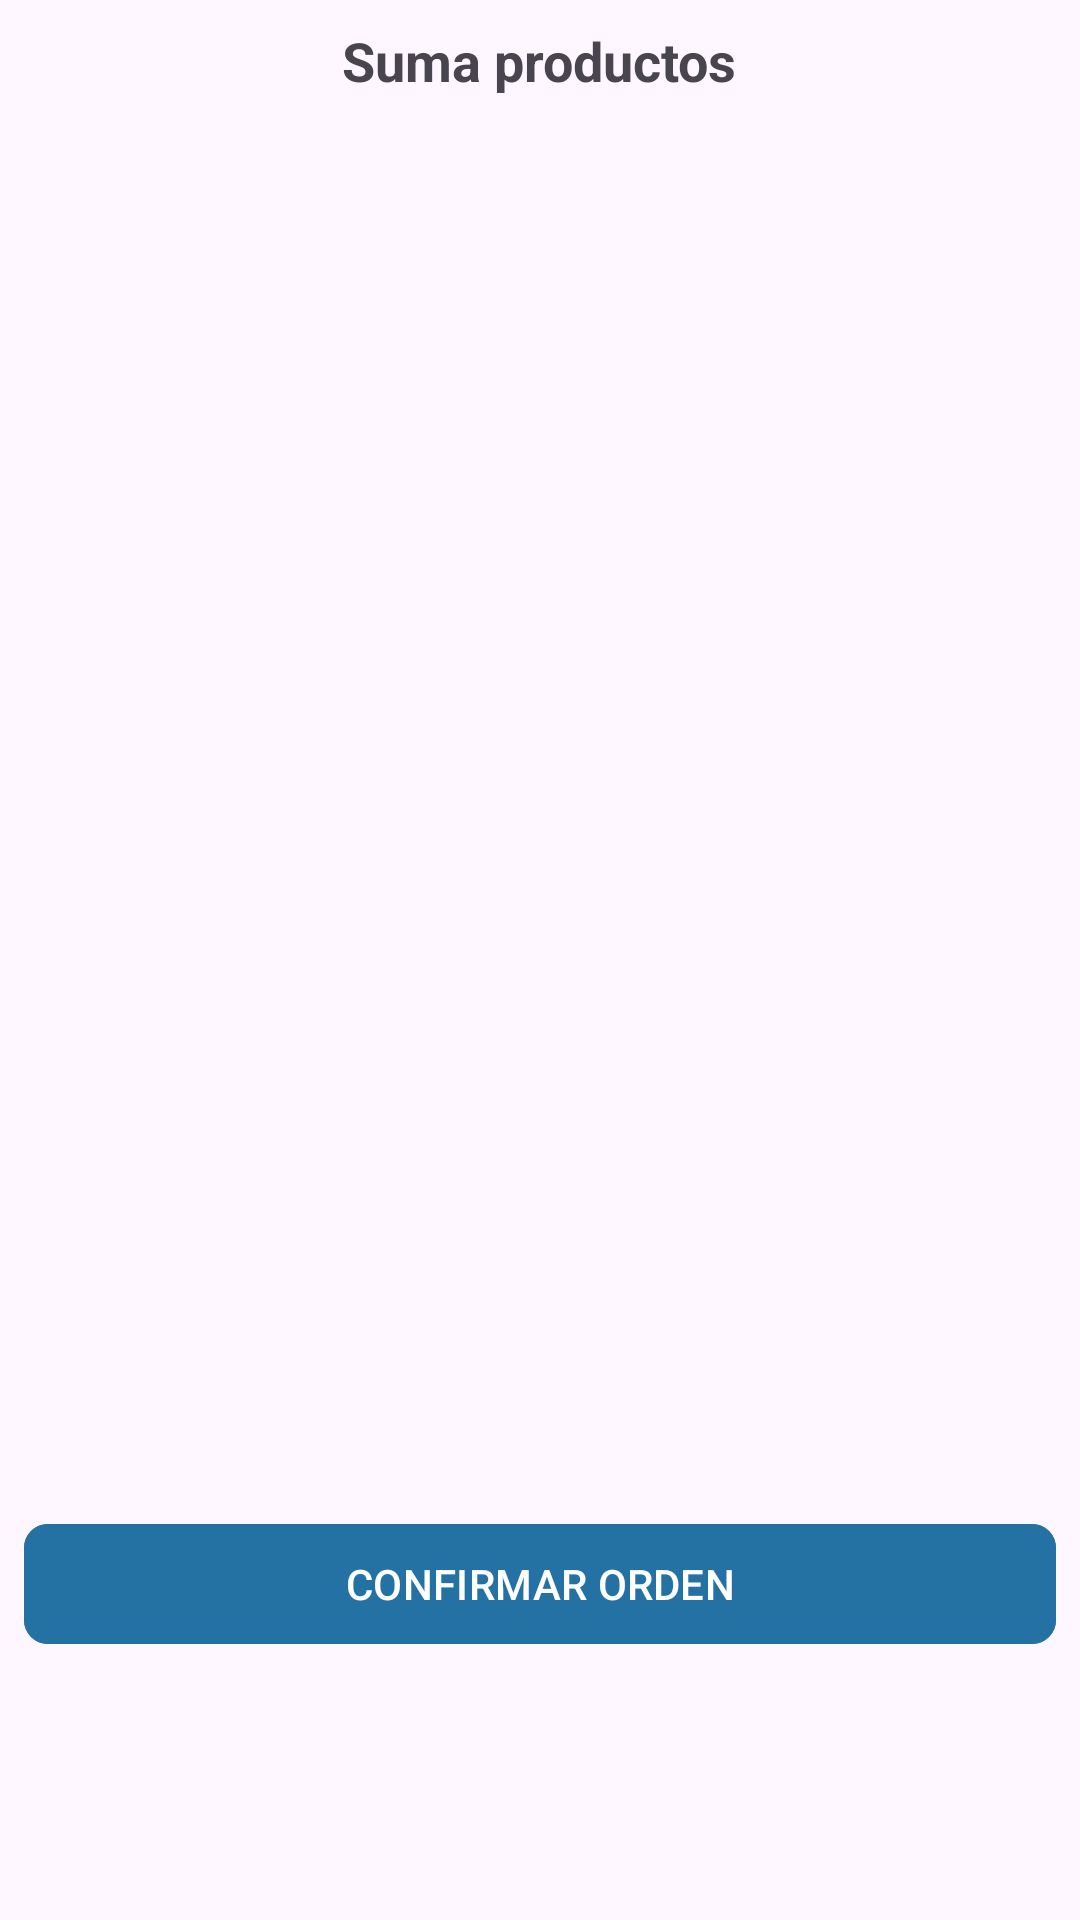

Here is an Android app screen rendered from its layout file. Give the layout XML and the strings, colors and styles it references.
<!-- AndroidManifest.xml: application theme Theme.Rincon_crochetitov2 -->
<!-- res/layout/fragment_carrito_c.xml -->
<?xml version="1.0" encoding="utf-8"?>
<LinearLayout
    xmlns:android="http://schemas.android.com/apk/res/android"
    xmlns:tools="http://schemas.android.com/tools"
    xmlns:app="http://schemas.android.com/apk/res-auto"
    android:layout_width="match_parent"
    android:layout_height="match_parent"
    android:orientation="vertical"
    android:paddingBottom="80dp"
    tools:context=".Cliente.Fragments.FragmentCarritoC">

    
    <androidx.appcompat.widget.LinearLayoutCompat
        android:id="@+id/contenedorCarrito"
        android:layout_width="match_parent"
        android:layout_height="0dp"
        android:layout_weight="1"
        android:orientation="vertical">

        <TextView
            android:id="@+id/sumaProductos"
            android:text="@string/sumaProductos"
            android:textSize="18sp"
            android:padding="8dp"
            android:layout_width="wrap_content"
            android:layout_height="wrap_content"
            android:layout_gravity="center_horizontal"
            android:textStyle="bold" />

        <androidx.recyclerview.widget.RecyclerView
            android:id="@+id/carritoRv"
            android:layout_width="match_parent"
            android:layout_height="0dp"
            android:layout_weight="1"
            android:paddingBottom="8dp"
            app:layoutManager="androidx.recyclerview.widget.LinearLayoutManager"
            tools:listitem="@layout/item_carrito_c" />

    </androidx.appcompat.widget.LinearLayoutCompat>

    
    <com.google.android.material.button.MaterialButton
        android:id="@+id/btnCrearOrden"
        android:text="@string/btnCrearOrden"
        android:textAllCaps="true"
        app:icon="@drawable/ico_confirmar"
        app:iconGravity="textEnd"
        app:cornerRadius="8dp"
        android:backgroundTint="@color/azul_marino_oscuro"
        android:layout_width="match_parent"
        android:layout_height="wrap_content"
        android:layout_margin="8dp" />

</LinearLayout>
<!-- res/layout/item_carrito_c.xml (included above) -->
<?xml version="1.0" encoding="utf-8"?>
<com.google.android.material.card.MaterialCardView
    xmlns:android="http://schemas.android.com/apk/res/android"
    xmlns:app="http://schemas.android.com/apk/res-auto"
    android:layout_width="match_parent"
    android:layout_height="wrap_content"
    android:layout_margin="8dp"
    app:cardCornerRadius="10dp"
    app:cardUseCompatPadding="true">

    <androidx.constraintlayout.widget.ConstraintLayout
        android:layout_width="match_parent"
        android:layout_height="wrap_content"
        android:padding="8dp">

        
        <com.google.android.material.imageview.ShapeableImageView
            android:id="@+id/imagenPCar"
            android:layout_width="80dp"
            android:layout_height="80dp"
            android:src="@drawable/item_img_producto"
            android:scaleType="centerCrop"
            android:adjustViewBounds="true"
            app:layout_constraintStart_toStartOf="parent"
            app:layout_constraintTop_toTopOf="parent" />

        
        <TextView
            android:id="@+id/nombrePCar"
            android:layout_width="0dp"
            android:layout_height="wrap_content"
            android:text="@string/nombrePCar"
            android:textColor="@color/azul_marino_oscuro"
            android:textSize="16sp"
            android:textStyle="bold"
            android:layout_marginStart="8dp"
            android:layout_marginEnd="8dp"
            app:layout_constraintStart_toEndOf="@id/imagenPCar"
            app:layout_constraintTop_toTopOf="@id/imagenPCar"
            app:layout_constraintEnd_toEndOf="parent" />

        
        <TextView
            android:id="@+id/precioFinalPCar"
            android:layout_width="wrap_content"
            android:layout_height="wrap_content"
            android:text="@string/precioFinalPCar"
            android:textSize="14sp"
            android:layout_marginStart="8dp"
            android:layout_marginTop="4dp"
            app:layout_constraintStart_toEndOf="@id/imagenPCar"
            app:layout_constraintTop_toBottomOf="@id/nombrePCar" />

        
        <TextView
            android:id="@+id/precioOriginalPCar"
            android:layout_width="wrap_content"
            android:layout_height="wrap_content"
            android:text="@string/precioOriginalPCar"
            android:textSize="13sp"
            android:layout_marginStart="8dp"
            android:layout_marginTop="4dp"
            app:layout_constraintStart_toEndOf="@id/precioFinalPCar"
            app:layout_constraintTop_toBottomOf="@id/nombrePCar" />

        
        <ImageButton
            android:id="@+id/btnDisminuir"
            android:layout_width="wrap_content"
            android:layout_height="wrap_content"
            android:background="@null"
            android:src="@drawable/ico_disminuir"
            android:layout_marginTop="8dp"
            app:layout_constraintStart_toEndOf="@id/imagenPCar"
            app:layout_constraintTop_toBottomOf="@id/precioFinalPCar" />

        
        <TextView
            android:id="@+id/cantidadPCar"
            android:layout_width="wrap_content"
            android:layout_height="wrap_content"
            android:text="@string/cantidadPCar"
            android:textSize="16sp"
            android:layout_marginStart="8dp"
            app:layout_constraintStart_toEndOf="@id/btnDisminuir"
            app:layout_constraintBottom_toBottomOf="@id/btnDisminuir" />

        
        <ImageButton
            android:id="@+id/btnAumentar"
            android:layout_width="wrap_content"
            android:layout_height="wrap_content"
            android:background="@null"
            android:src="@drawable/ico_incrementar"
            android:layout_marginStart="8dp"
            app:layout_constraintStart_toEndOf="@id/cantidadPCar"
            app:layout_constraintBottom_toBottomOf="@id/btnDisminuir" />

        
        <ImageButton
            android:id="@+id/btnEliminar"
            android:layout_width="24dp"
            android:layout_height="24dp"
            android:background="@android:color/transparent"
            android:src="@drawable/ic_close_cart"
            app:tint="@color/morado_medio"
            android:contentDescription="Eliminar del carrito"
            app:layout_constraintTop_toTopOf="parent"
            app:layout_constraintEnd_toEndOf="parent" />



    </androidx.constraintlayout.widget.ConstraintLayout>

</com.google.android.material.card.MaterialCardView>
<!-- resources referenced by this layout -->
<resources>
  <color name="azul_marino_oscuro">#2471A3</color>
  <color name="morado_medio">#6750a4</color>
  <string name="btnCrearOrden">Confirmar orden</string>
  <string name="cantidadPCar">1</string>
  <string name="nombrePCar">Nombre del producto</string>
  <string name="precioFinalPCar">00</string>
  <string name="precioOriginalPCar">00</string>
  <string name="sumaProductos">Suma productos</string>
  <style name="Theme.Rincon_crochetitov2" parent="Theme.Material3.DayNight.NoActionBar">
          
          <item name="colorPrimary">@color/purple_500</item>
          <item name="colorPrimaryVariant">@color/purple_700</item>
          <item name="colorOnPrimary">@color/white</item>
          
          <item name="colorSecondary">@color/teal_200</item>
          <item name="colorSecondaryVariant">@color/teal_700</item>
          <item name="colorOnSecondary">@color/black</item>
          
          <item name="android:statusBarColor">?attr/colorPrimaryVariant</item>
          
      </style>
  <color name="purple_500">#FF6200EE</color>
  <color name="purple_700">#FF3700B3</color>
  <color name="white">#FFFFFFFF</color>
  <color name="teal_200">#FF03DAC5</color>
  <color name="teal_700">#FF018786</color>
  <color name="black">#FF000000</color>
</resources>
